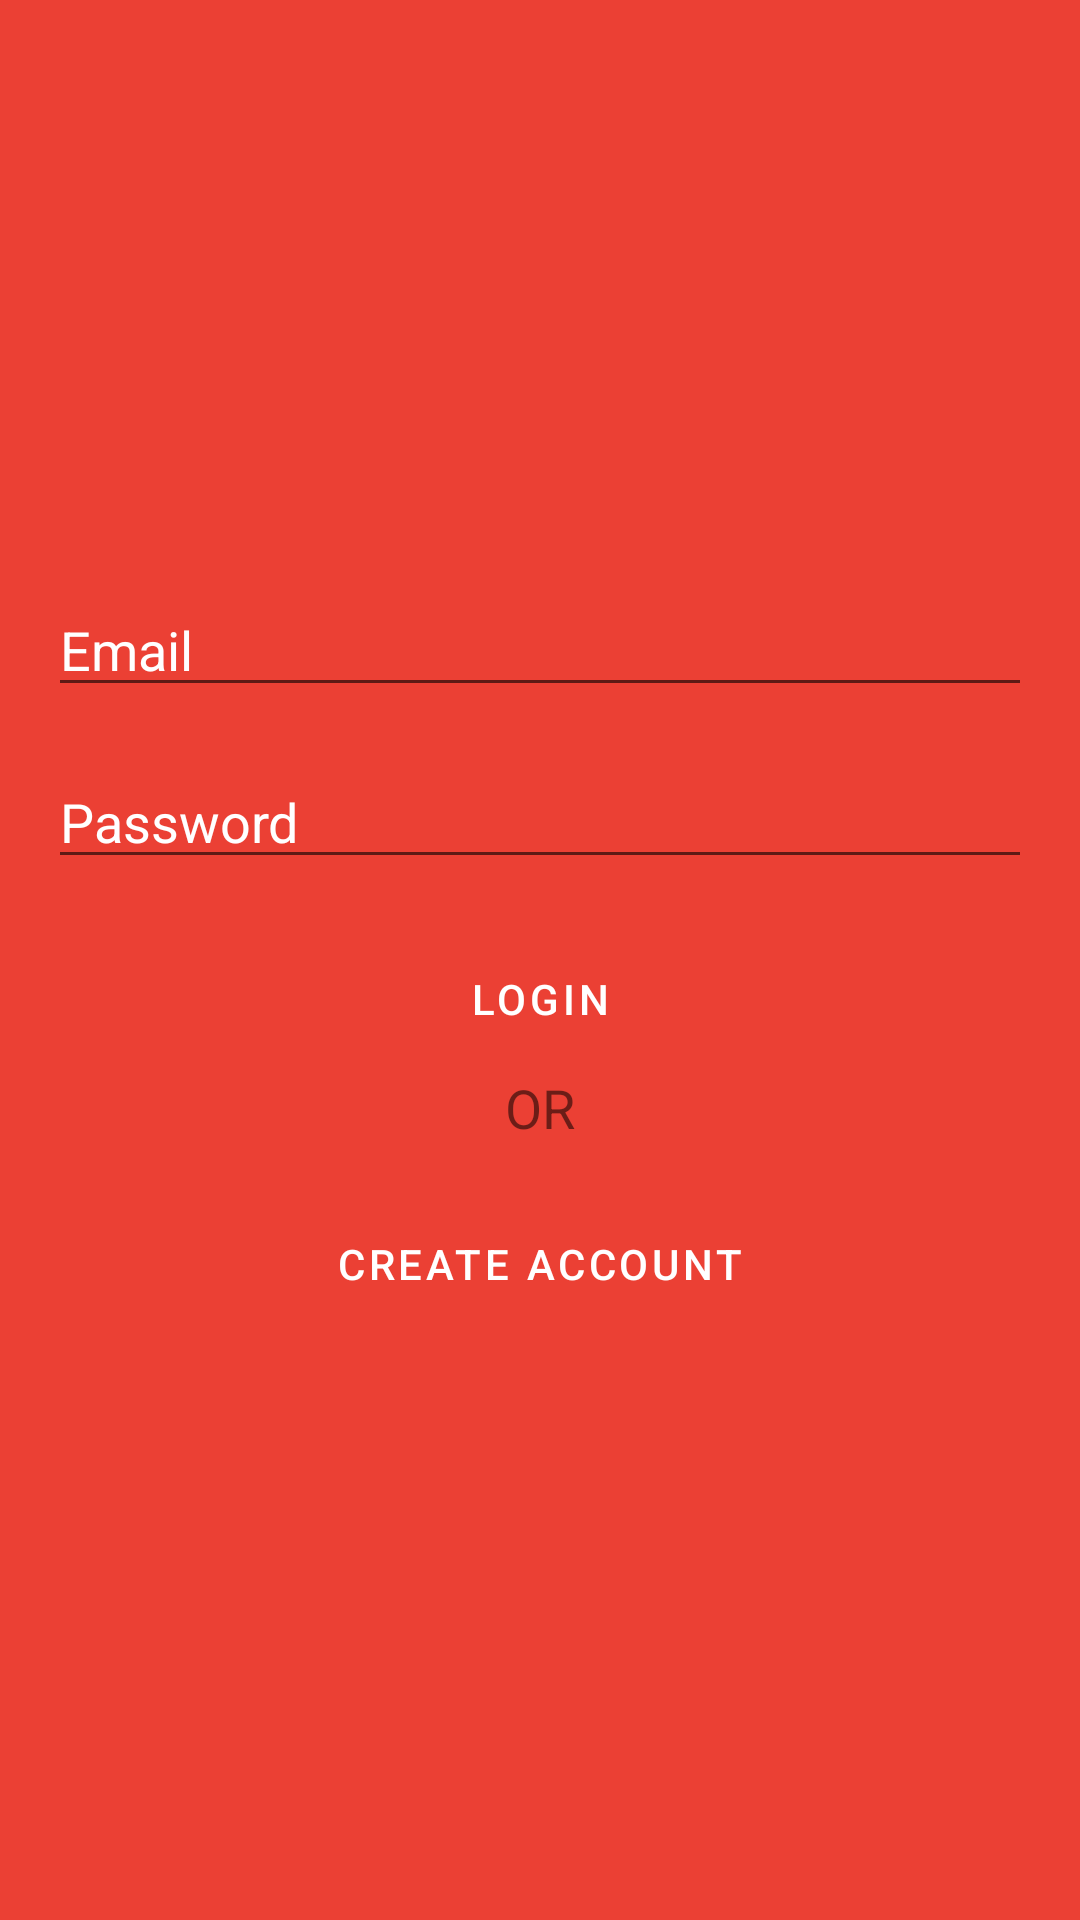

Produce the Android XML layout that renders to this screen, including the resource entries it uses.
<!-- AndroidManifest.xml: application theme AppTheme -->
<!-- res/layout/activity_login.xml -->
<?xml version="1.0" encoding="utf-8"?>
<LinearLayout xmlns:android="http://schemas.android.com/apk/res/android"
    xmlns:tools="http://schemas.android.com/tools"
    android:layout_width="match_parent"
    android:layout_height="match_parent"
    android:orientation="vertical"
    android:gravity="center"
    android:background="@color/colorPrimary"
    android:padding="16dp"
    tools:context=".LoginActivity">
    
    <ProgressBar
        android:layout_width="wrap_content"
        android:layout_height="wrap_content"
        android:id="@+id/login_progress"
        android:visibility="gone"
        style="?android:attr/progressBarStyleLarge"/>

    <LinearLayout
        android:id="@+id/login_form"
        android:orientation="vertical"
        android:layout_width="match_parent"
        android:layout_height="wrap_content">

        <AutoCompleteTextView
            android:id="@+id/email_login_form"
            android:hint="@string/email_placeholder"
            android:textColorHint="@android:color/white"
            android:textColor="@android:color/white"
            android:inputType="textEmailAddress"
            android:maxLines="1"
            android:layout_width="match_parent"
            android:layout_height="wrap_content"
            />

        <EditText
            android:id="@+id/password_login_form"
            android:layout_marginTop="16dp"
            android:hint="@string/password_placeholder"
            android:textColor="@android:color/white"
            android:textColorHint="@android:color/white"
            android:inputType="textPassword"
            android:layout_width="match_parent"
            android:layout_height="wrap_content"/>

        <Button
            android:id="@+id/login_button"
            android:text="@string/login_text"
            android:textColor="@android:color/white"
            android:layout_marginTop="16dp"
            android:background="@android:color/transparent"
            android:layout_width="match_parent"
            android:layout_height="wrap_content"
            />

        <TextView
            android:id="@+id/ortext"
            android:layout_width="match_parent"
            android:layout_height="wrap_content"
            android:text="@string/or_text"
            android:gravity="center"
            android:textSize="18sp"
            />

        <Button
            android:id="@+id/create_account_button"
            android:text="@string/create_account_text"
            android:layout_marginTop="16dp"
            android:textColor="@android:color/white"

            android:background="@android:color/transparent"
            android:layout_width="match_parent"
            android:layout_height="wrap_content"
            />

    </LinearLayout>


</LinearLayout>
<!-- resources referenced by this layout -->
<resources>
  <color name="colorPrimary">#eb4034</color>
  <string name="create_account_text">CREATE ACCOUNT</string>
  <string name="email_placeholder">Email</string>
  <string name="login_text">LOGIN</string>
  <string name="or_text">OR</string>
  <string name="password_placeholder">Password</string>
</resources>
